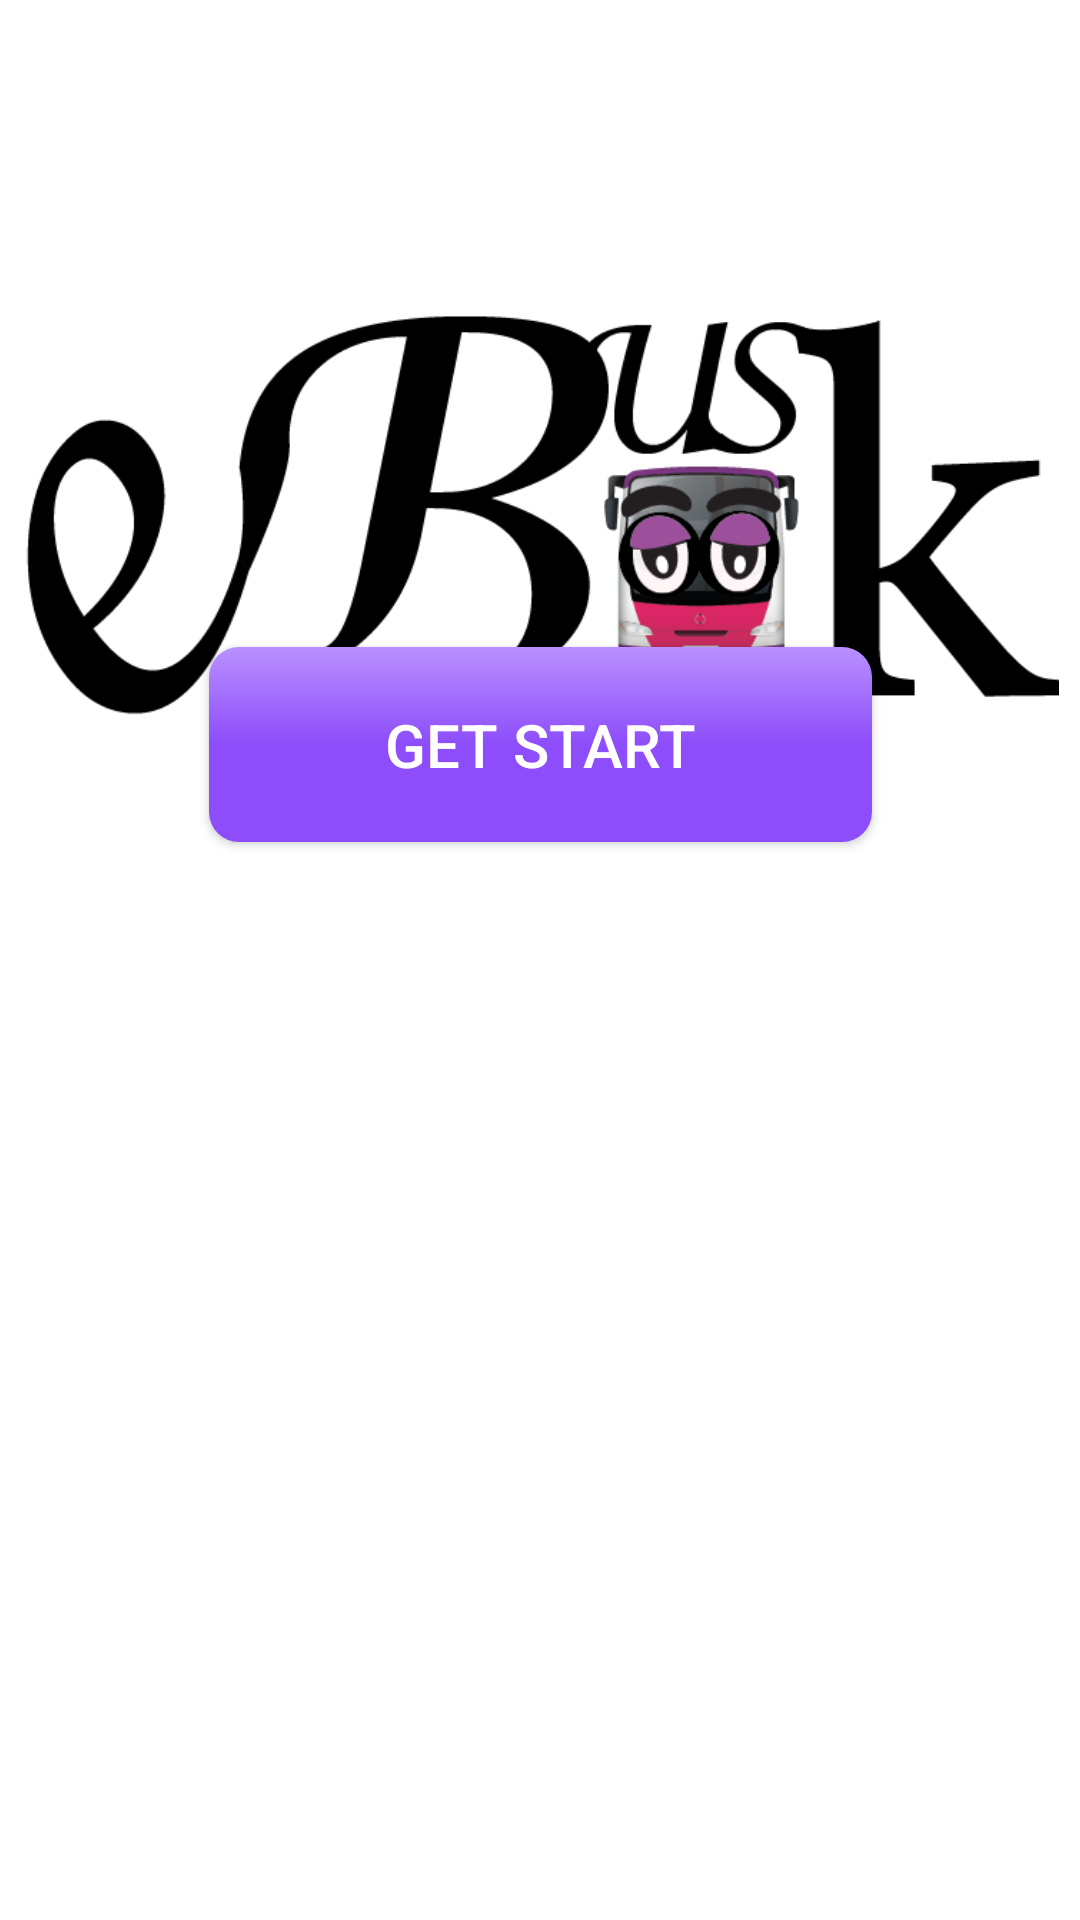

Here is an Android app screen rendered from its layout file. Give the layout XML and the strings, colors and styles it references.
<!-- AndroidManifest.xml: application theme Theme.EbusBook -->
<!-- res/layout/activity_start_up.xml -->
<?xml version="1.0" encoding="utf-8"?>
<androidx.constraintlayout.widget.ConstraintLayout xmlns:android="http://schemas.android.com/apk/res/android"
    xmlns:app="http://schemas.android.com/apk/res-auto"
    xmlns:tools="http://schemas.android.com/tools"
    android:layout_width="match_parent"
    android:layout_height="match_parent"
    tools:context=".startUp">

    <ImageView
        android:id="@+id/imageView2"
        android:layout_width="346dp"
        android:layout_height="261dp"
        app:layout_constraintBottom_toBottomOf="parent"
        app:layout_constraintEnd_toEndOf="parent"
        app:layout_constraintHorizontal_bias="0.492"
        app:layout_constraintStart_toStartOf="parent"
        app:layout_constraintTop_toTopOf="parent"
        app:layout_constraintVertical_bias="0.108"
        app:srcCompat="@drawable/ebusbooklogo" />

    <ImageView
        android:id="@+id/imageView3"
        android:layout_width="wrap_content"
        android:layout_height="wrap_content"
        app:layout_constraintBottom_toBottomOf="parent"
        app:layout_constraintEnd_toEndOf="parent"
        app:layout_constraintStart_toStartOf="parent"
        app:layout_constraintTop_toTopOf="parent"
        app:srcCompat="@drawable/bg1" />

    <Button
        android:id="@+id/getStart"
        android:layout_width="221dp"
        android:layout_height="65dp"
        android:text="Get Start"
        android:background="@drawable/button_selector"
        app:layout_constraintBottom_toBottomOf="@+id/imageView3"
        app:layout_constraintEnd_toEndOf="parent"
        app:layout_constraintStart_toStartOf="parent"
        app:layout_constraintTop_toTopOf="parent"
        app:layout_constraintVertical_bias="0.846" />
</androidx.constraintlayout.widget.ConstraintLayout>
<!-- resources referenced by this layout -->
<resources>
  <!-- drawable button_selector (drawable) -->
  <?xml version="1.0" encoding="utf-8"?>
  <selector xmlns:android="http://schemas.android.com/apk/res/android">
      <item android:drawable="@drawable/button_gradiant_2" android:state_pressed="true" />
  
      <item android:drawable="@drawable/button_gradiant_1" />
  </selector>
  <!-- drawable ebusbooklogo: png bitmap (drawable, 36847 bytes) -->
  <style name="Theme.EbusBook" parent="Theme.MaterialComponents.DayNight.DarkActionBar">
          
          <item name="colorPrimary">@color/purple_500</item>
          <item name="colorPrimaryVariant">@color/purple_700</item>
          <item name="colorOnPrimary">@color/white</item>
          
          <item name="colorSecondary">@color/teal_200</item>
          <item name="colorSecondaryVariant">@color/teal_700</item>
          <item name="colorOnSecondary">@color/black</item>
          
          <item name="android:statusBarColor" tools:targetApi="l">?attr/colorPrimaryVariant</item>
          
          <item name="buttonStyle">@style/purpulButton</item>
      </style>
  <!-- drawable button_gradiant_2 (drawable) -->
  <?xml version="1.0" encoding="utf-8"?>
  <shape xmlns:android="http://schemas.android.com/apk/res/android">
      android:shape="rectangle">
  
      <corners android:radius="10dp" />
      <gradient
          android:angle="270"
          android:endColor="@color/colorAccentLight"
          android:centerColor="@color/colorAccent"
          android:startColor="@color/colorAccent" />
  </shape>
  <!-- drawable button_gradiant_1 (drawable) -->
  <?xml version="1.0" encoding="utf-8"?>
  <shape xmlns:android="http://schemas.android.com/apk/res/android"
      android:shape="rectangle">
  
      <corners android:radius="10dp" />
      <gradient
          android:angle="90"
          android:endColor="@color/colorAccentLight"
          android:centerColor="@color/colorAccent"
          android:startColor="@color/colorAccent" />
  
  </shape>
  <color name="purple_500">#FF6200EE</color>
  <color name="purple_700">#FF3700B3</color>
  <color name="white">#FFFFFFFF</color>
  <color name="teal_200">#FF03DAC5</color>
  <color name="teal_700">#FF018786</color>
  <color name="black">#FF000000</color>
  <style name="purpulButton" parent="Widget.AppCompat.Button">
          <item name="android:background">@drawable/button_selector</item>
          <item name="android:textColor">@color/white</item>
          <item name="android:textSize">20sp</item>
          <item name="android:paddingLeft">24dp</item>
          <item name="android:paddingRight">24dp</item>
      </style>
  <color name="colorAccentLight">#B990FF</color>
  <color name="colorAccent">#8D4DFA</color>
</resources>
